Photos from the image-classification dataset "new622" in the GitHub repository ztlmememe/Phase-Detection-Methods-for-Alzheimer-s-disease-. Its 4 classes are: mild demented, moderate demented, non demented, very mild demented.

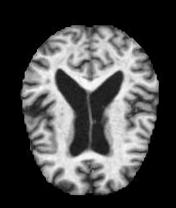
Label: very mild demented

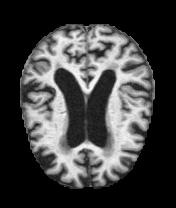
Label: mild demented

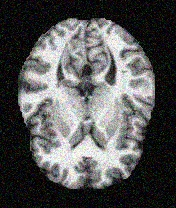
Label: non demented

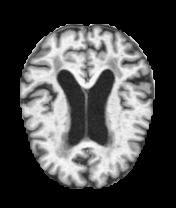
Label: non demented

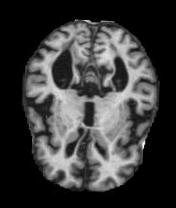
Label: mild demented

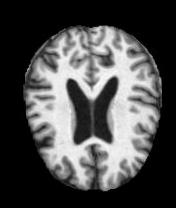
Label: very mild demented
